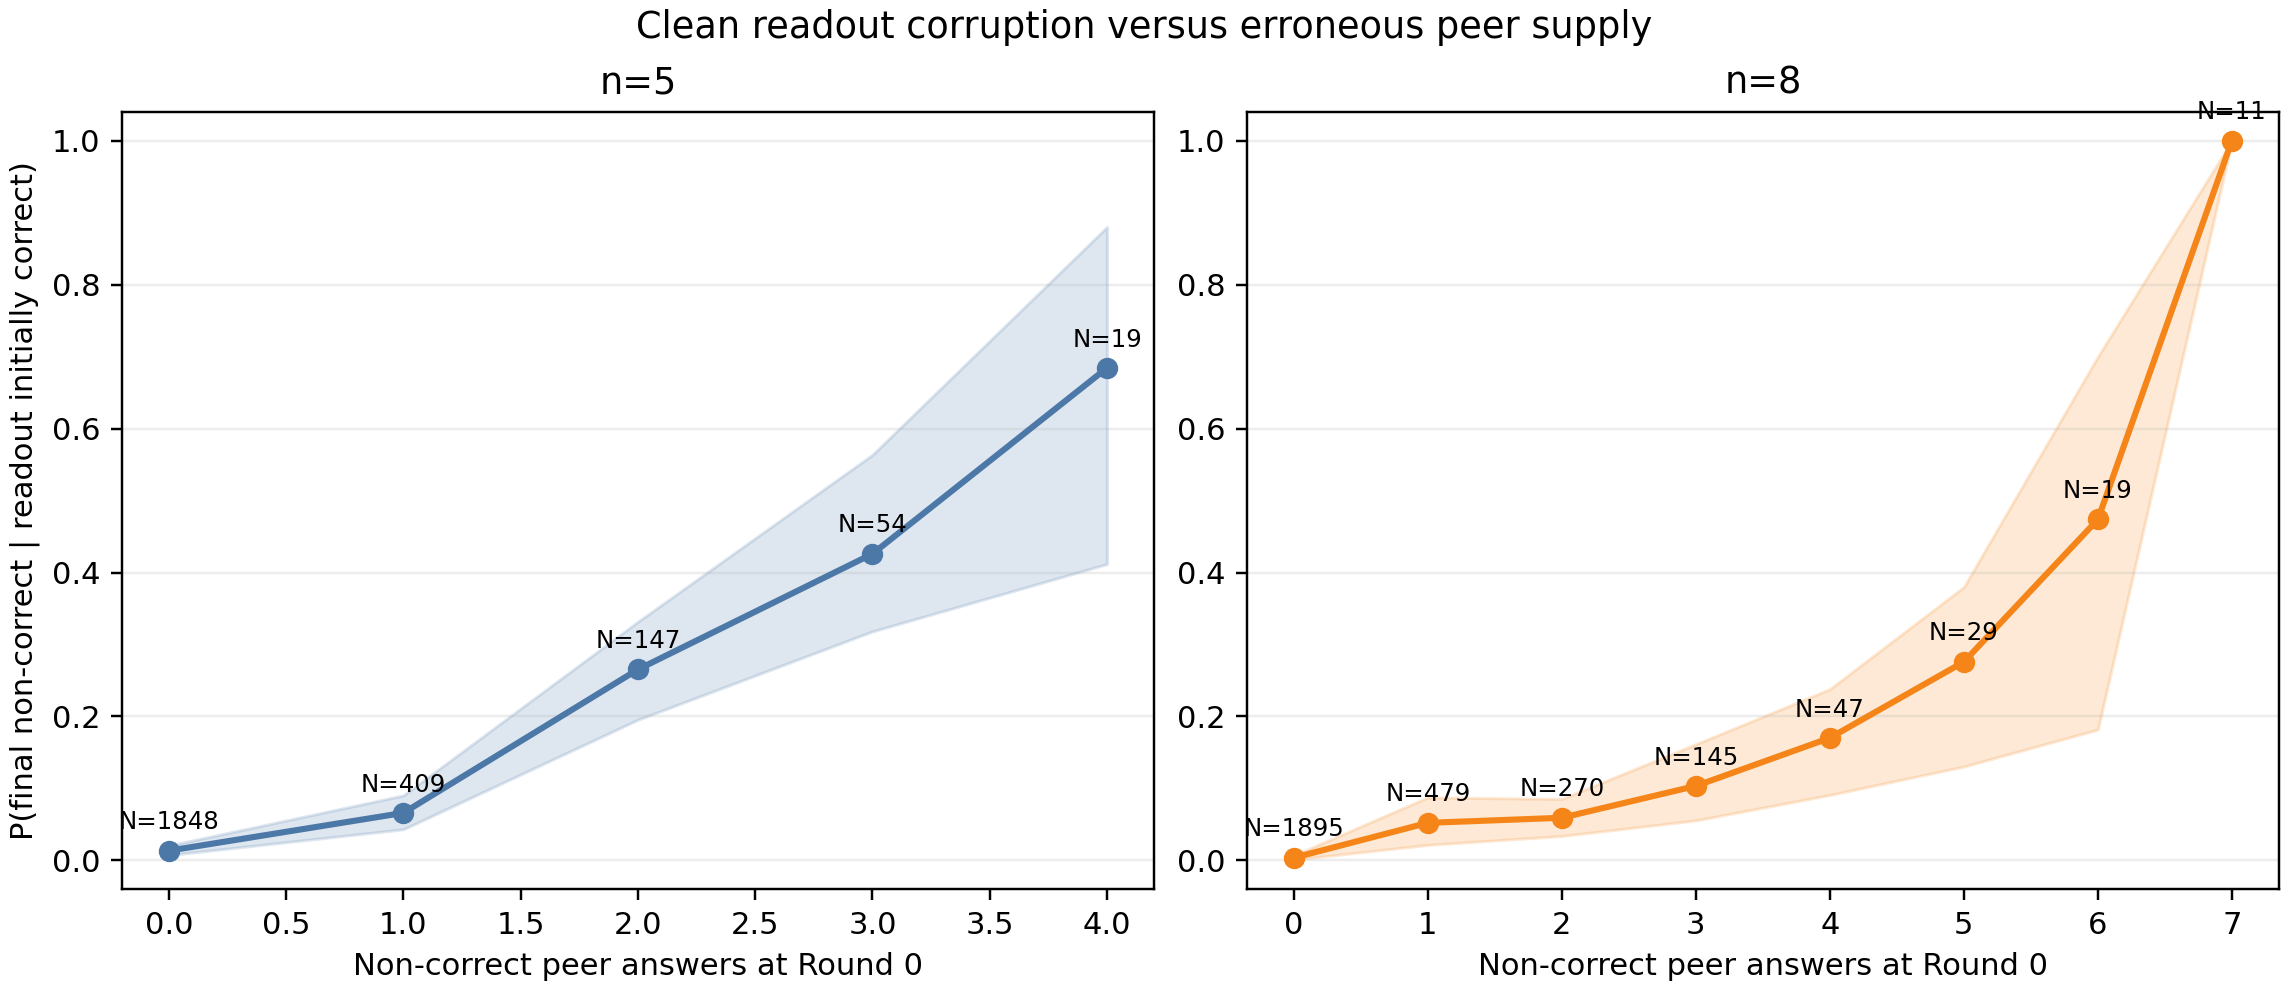

The table this chart was drawn from, first rows:
n, k_noncorrect_total, cases, tasks, graphs, corruption_rate, ci95_low, ci95_high, valid_bootstrap_draws
5, 0, 1848, 45, 61, 0.01353, 0.007453, 0.02068, 20000
5, 1, 409, 41, 61, 0.06601, 0.04324, 0.09036, 20000
5, 2, 147, 23, 57, 0.2653, 0.1955, 0.3317, 20000
5, 3, 54, 16, 38, 0.4259, 0.3182, 0.5636, 20000
5, 4, 19, 9, 16, 0.6842, 0.4118, 0.88, 19997
8, 0, 1895, 45, 71, 0.003694, 0.00109, 0.006961, 20000
8, 1, 479, 39, 71, 0.05219, 0.0216, 0.08763, 20000
8, 2, 270, 27, 71, 0.05926, 0.0339, 0.08547, 20000
8, 3, 145, 19, 62, 0.1034, 0.05556, 0.1615, 20000
8, 4, 47, 14, 38, 0.1702, 0.09091, 0.2381, 20000
8, 5, 29, 8, 26, 0.2759, 0.1304, 0.38, 19993
8, 6, 19, 8, 19, 0.4737, 0.1818, 0.7, 19995
8, 7, 11, 6, 10, 1.0, 1.0, 1.0, 19965
